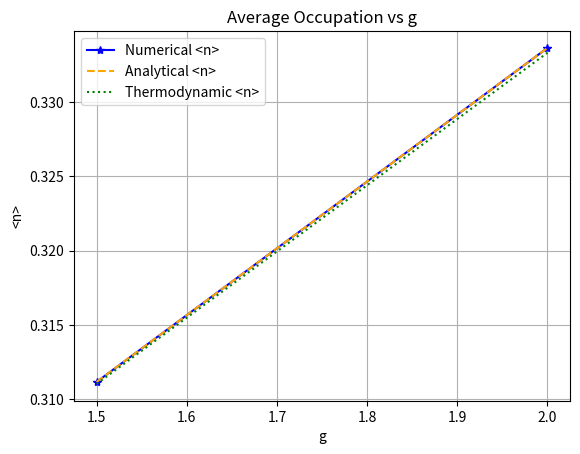
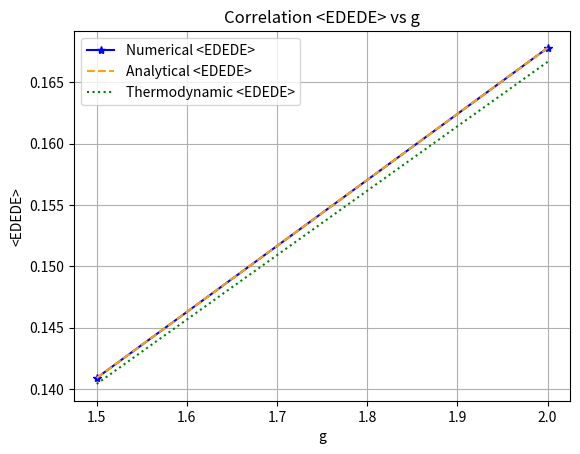

The matplotlib source for these figures, in order:
import math
import numpy as np

import matplotlib.pyplot as plt

#############################################################################
###################### GENERATION OF THE BASIS ##############################
#############################################################################

def fibonacci_basis(L):
  states = []
  for i in range(1 << L):
    if i & (i >> 1) == 0:
      if 2**0 & i and 2**(L-1) & i:
        continue
      else:
        states.append(i)
  return states

def translationally_invariant_basis(L):
  states= fibonacci_basis(L)
  rep_states = []
  rep_index = {}

  basis = set(states)

  while len(basis) > 0:

    state = basis.copy().pop()

    shifted_states = {((state << i) | (state >> (L - i))) & ((1 << L) - 1) for i in range(L)}

    min_state = min(shifted_states)

    basis = set(basis) ^ set(shifted_states)

    rep_states.append(min_state)

    rep_index[min_state] = [((min_state << i) | (min_state >> (L - i))) & ((1 << L) - 1) for i in range(L)]

  return rep_states, rep_index

def generation_basis(L, t_inv=False):
  if t_inv:
    rep_states, rep_index = translationally_invariant_basis(L)
    for i, s in enumerate(rep_states):
      rep_index[s].append(i)
  else:
    rep_states = fibonacci_basis(L)
    rep_index = {s: i for i,  s in enumerate(rep_states)}
  return rep_states, rep_index

#############################################################################
############################ JUMP OPERATORS #################################
#############################################################################

threshold = 1e-10
def normalization_factor(L, states, k=0):
  norm2 = 0
  for j in range(L):
    for i in range(L):
      if states[j] == states[i]:
        norm2 += np.exp(1j*2*np.pi*k*(j-i)/L)
  norm2 = norm2 if np.abs(norm2) > threshold else 0
  return np.sqrt(norm2)

def dissipators_spin(rep_basis, full_basis, spin, t_inv=False, k=0):

  if t_inv:
    L_plus_spin = np.zeros((len(rep_basis),len(rep_basis)), dtype=complex)
    L_minus_spin = np.zeros((len(rep_basis),len(rep_basis)), dtype=complex)
    L_dagger_L_minus_spin = np.zeros((len(rep_basis),len(rep_basis)), dtype=complex)
    L_dagger_L_plus_spin = np.zeros((len(rep_basis),len(rep_basis)), dtype=complex)

    for init in rep_basis:
      for target in rep_basis:
        norm_init = normalization_factor(L, full_basis[init], k)
        norm_target = normalization_factor(L, full_basis[target], k)
        # print(norm_init)

        if norm_init > threshold and norm_target > threshold:
          for i in range(L):
            for t in range(L):

              if ((full_basis[init][i] >> ((spin-1)%L)) & 1) == 0 and ((full_basis[init][i] >> ((spin+1)%L)) & 1) == 0:
                state_p = full_basis[init][i] ^ (1 << spin)

                if state_p & 1<<spin and state_p == full_basis[target][t]:
                  # print(full_basis[init][i],full_basis[target][t])
                  L_plus_spin[full_basis[target][-1],full_basis[init][-1]] += np.exp(1j*2*np.pi*k*(i-t)/L) / ( norm_init * norm_target)

                if not (state_p & 1<<spin) and state_p == full_basis[target][t]:
                  L_minus_spin[full_basis[target][-1],full_basis[init][-1]] += np.exp(1j*2*np.pi*k*(i-t)/L) / ( norm_init * norm_target)

                if full_basis[init][i] & 1<<spin and full_basis[init][i] == full_basis[target][t]:
                  L_dagger_L_minus_spin[full_basis[target][-1],full_basis[init][-1]] += np.exp(1j*2*np.pi*k*(i-t)/L) / ( norm_init * norm_target)

                if not(full_basis[init][i] & 1<<spin) and full_basis[init][i] == full_basis[target][t]:
                  L_dagger_L_plus_spin[full_basis[target][-1],full_basis[init][-1]] += np.exp(1j*2*np.pi*k*(i-t)/L) / ( norm_init * norm_target)

  else:
    L_plus_spin = np.zeros((len(rep_basis),len(rep_basis)), dtype=complex)
    L_minus_spin = np.zeros((len(rep_basis),len(rep_basis)), dtype=complex)
  
    for state in rep_basis:
      if ((state >> ((spin-1)%L)) & 1) == 0 and ((state >> ((spin+1)%L)) & 1) == 0:
        state_p = state ^ (1 << spin)
        d = 0
        if state & 1<<spin:
          L_minus_spin [ full_basis[state_p], full_basis[state]] += 1
          # print("gamma_minus")
        else:
          L_plus_spin [ full_basis[state_p], full_basis[state]] += 1
          # print("gamma_plus")

    L_dagger_L_minus_spin = L_minus_spin.conj().T @ L_minus_spin
    L_dagger_L_plus_spin = L_plus_spin.conj().T @ L_plus_spin


  return L_plus_spin, L_minus_spin, L_dagger_L_minus_spin, L_dagger_L_plus_spin 

#############################################################################
###################### GENERATION OF THE DISSIPATOR #########################
#############################################################################

def W_matrix(L, states, index, gamma_plus, gamma_minus, t_inv=False, k=0):
  W_minus = np.zeros((len(states), len(states)), dtype=complex)
  W_plus = np.zeros((len(states), len(states)), dtype=complex)

  if t_inv:

    for i in range(L):

      L_plus_i, L_minus_i, L_dagger_L_minus_spin, L_dagger_L_plus_spin = dissipators_spin(states, index, i, t_inv, k=k)

      W_minus += np.multiply(L_minus_i, L_minus_i.conj()) - np.diag(np.diag(L_dagger_L_minus_spin))
      W_plus += np.multiply(L_plus_i, L_plus_i.conj()) - np.diag(np.diag(L_dagger_L_plus_spin))

    W = gamma_minus * W_minus + gamma_plus * W_plus

    return W

  else:
    for i in range(L):

      L_plus_i, L_minus_i,_,_ = dissipators_spin(states, index, i, t_inv, k=k)

      W_minus += np.multiply(L_minus_i, L_minus_i.conj()) - np.diag(np.diag(L_minus_i.conj().T @ L_minus_i))
      W_plus += np.multiply(L_plus_i, L_plus_i.conj()) - np.diag(np.diag(L_plus_i.conj().T @ L_plus_i))

    W = gamma_minus * W_minus + gamma_plus * W_plus

    return W

#############################################################################
############################## EXP VAL EEE OPERATOR #########################
#############################################################################

def EEE_EDE_matrix(L, states, index, gamma_plus, gamma_minus, t_inv=False, k=0):
  EEE_matrix = np.zeros((len(states), len(states)), dtype=complex)
  EDE_matrix = np.zeros((len(states), len(states)), dtype=complex)

  if t_inv:

    for i in range(L):

      L_plus_i, L_minus_i, L_dagger_L_minus_spin, L_dagger_L_plus_spin = dissipators_spin(states, index, i, t_inv, k=k)

      EEE_matrix += L_dagger_L_plus_spin
      EDE_matrix += L_dagger_L_minus_spin

    return EEE_matrix/L, EDE_matrix/L

  else:
    for i in range(L):

      L_plus_i, L_minus_i,_,_ = dissipators_spin(states, index, i, t_inv, k=k)

      EEE_matrix += L_plus_i.conj().T @ L_plus_i
      EDE_matrix += L_minus_i.conj().T @ L_minus_i

    return EEE_matrix/L, EDE_matrix/L


#############################################################################
########################## AVG OCCUPATION ###################################
#############################################################################

def avg_occupation (L, states, index, t_inv=False, k=0):
  n_avg = np.zeros((len(states),len(states)),dtype=complex)

  if t_inv:

    for i in range(L):

      _, _, L_dagger_L_minus_spin, _ = dissipators_spin(states, index, i, t_inv, k=k)

      n_avg += L_dagger_L_minus_spin

    return n_avg/L

  else:
    for i in range(L):

      _, L_minus_i,_,_ = dissipators_spin(states, index, i, t_inv, k=k)

      n_avg += L_minus_i.conj().T @ L_minus_i

    return n_avg/L

#############################################################################
##################### CORRELATION <Nj-1 Nj+1> ###############################
#############################################################################

def correlation (L, states, index, t_inv=False, k=0):
  n_n = np.zeros((len(states),len(states)),dtype=complex)

  if t_inv:

    for i in range(L):

      _, _, L_dagger_L_minus_spin_ib,_ = dissipators_spin(states, index, (i-1)%L, t_inv, k=k)
      _, _, L_dagger_L_minus_spin_ia,_ = dissipators_spin(states, index, (i+1)%L, t_inv, k=k)

      n_n += L_dagger_L_minus_spin_ib @ L_dagger_L_minus_spin_ia
      

    return n_n/L

  else:
    for i in range(L):

      for state in states:
        if ((state >> ((i-1)%L)) & 1) != 0 and ((state >> ((i+1)%L)) & 1) != 0:
          state_p = state ^ (1 << i%L)
          if not state & 1<<(i%L):
            n_n [ index[state], index[state]] += 1
            # print("gamma_minus")

    return n_n/L

#############################################################################
##################### CORRELATION <EEEEE> ###############################
#############################################################################

def correlation_2 (L, states, index, t_inv=False, k=0):
  n_n = np.zeros((len(states),len(states)),dtype=complex)

  if t_inv:

    for i in range(L):

      _, _,_,L_dagger_L_plus_spin_ib = dissipators_spin(states, index, (i-1)%L, t_inv, k=k)
      _, _,_,L_dagger_L_plus_spin_ia = dissipators_spin(states, index, (i+1)%L, t_inv, k=k)

      n_n += L_dagger_L_plus_spin_ib @ L_dagger_L_plus_spin_ia

    return n_n/L

  else:
    for i in range(L):

      L_plus_ib, _,_,_ = dissipators_spin(states, index, (i-1)%L, t_inv, k=k)
      L_plus_ia, _,_,_ = dissipators_spin(states, index, (i+1)%L, t_inv, k=k)

      n_n += L_plus_ib.conj().T @ L_plus_ib @ L_plus_ia.conj().T @ L_plus_ia

    return n_n/L

#############################################################################
########################### MAGNETIZATION ###################################
#############################################################################

def magnetization (L, states, index, t_inv=False, k=0):
  S_z = np.zeros((len(states),len(states)))

  if t_inv:
    for i in range(L):
      L_plus_i, L_minus_i,_,_ = dissipators_spin(states, index, i, t_inv, k=k)
      S_z += L_minus_i.conj().T @ L_minus_i - L_plus_i.conj().T @ L_plus_i

  else:
    for state in states:
      for i in range(L):
        if state & (1 << i):
          S_z [ index[state], index[state]] += 1
        else:
          S_z [ index[state], index[state]] -= 1

  return S_z/L

#############################################################################
######################## ANALITYCAL NUMBER PARTICLES ########################
#############################################################################

def analytical_occupation(L, gamma_plus, gamma_minus):
  z = gamma_plus / gamma_minus
  num = 0
  denom = 0
  num_limit = math.ceil((L-3)/2)
  denom_limit = math.floor(L/2)
  limit_loop = max(num_limit, denom_limit)+1
  for n in range(limit_loop):
    if n <= num_limit:
      num += np.power(z,n+1) * math.comb(L-n-2,n)
    if n <= denom_limit:
      denom += np.power(z,n) * math.comb(L-n,n) * L / (L-n)
  
  return num/denom

#############################################################################
############################# ANALITYCAL EEE ################################
#############################################################################

def analytical_EEE(L, gamma_plus, gamma_minus):
  z = gamma_plus / gamma_minus
  num = 0
  denom = 0
  num_limit = math.ceil((L-3)/2)
  denom_limit = math.floor(L/2)
  limit_loop = max(num_limit, denom_limit)+1
  for n in range(limit_loop):
    if n <= num_limit:
      num += np.power(z,n) * math.comb(L-n-2,n)
    if n <= denom_limit:
      denom += np.power(z,n) * math.comb(L-n,n) * L / (L-n)
  
  return num/denom

#############################################################################
############################# ANALITYCAL EDEDE ##############################
#############################################################################

def analytical_EDEDE(L, gamma_plus, gamma_minus):
  z = gamma_plus / gamma_minus
  num = 0
  denom = 0
  num_limit = math.ceil((L-5)/2)
  denom_limit = math.floor(L/2)
  limit_loop = max(num_limit, denom_limit)+1
  for n in range(limit_loop):
    if n <= num_limit:
      num += np.power(z,n+2) * math.comb(L-n-4,n)
    if n <= denom_limit:
      denom += np.power(z,n) * math.comb(L-n,n) * L / (L-n)
  
  return num/denom

#############################################################################
##################### TRACE IN REPRESENTATIVE BASIS #########################
#############################################################################

def main(gamma_plus, gamma_minus):
  global L
  L = 10
  T_INV = False
  k_sector = 0
  basis = generation_basis(L, t_inv=T_INV)

  # for i in basis[0]:
  #   print(f"{i:0{L}b}")

  # gamma_plus = 1.0
  # gamma_minus = 1.5
  z =  gamma_plus / gamma_minus


  W = W_matrix(L, basis[0], basis[1], gamma_plus, gamma_minus, t_inv=T_INV, k=k_sector)

  # # You can now use the sparse solver
  # eigenvalues, eigenvectors = eigs(W_sparse, k=1, which='SR', sigma=1e-9)

  # # Convert the dense matrix to a CSR sparse matrix
  # W_sparse = csr_matrix(W)

  # # You can now use the sparse solver
  # eigenvalues, eigenvectors = eigs(W_sparse, k=1, which='SR', sigma=1e-9)

  eig_vals, eig_vecs = np.linalg.eig(W)

  ss = 0
  non_ss = 0
  pn_ss_set = []
  for i in range(len(eig_vals)):
    if np.isclose(eig_vals[i], 0):
      pn_ss = 0.5 * ( eig_vecs[:,i] / np.sum(eig_vecs[:,i]) + (eig_vecs[:,i] / np.sum(eig_vecs[:,i])).conj() )
      pn_ss = pn_ss.real
      pn_ss_set.append(pn_ss/np.sum(pn_ss))
      print("Control sum:", np.sum(pn_ss.imag))
      ss += 1
    else:
      non_ss += 1
      # print("Eigenvalue:", eig_vals[i])
      # print("Eigenvector:", eig_vecs[:,i])

  pn_ss_set = np.array(pn_ss_set).reshape(-1, len(basis[0]))

  print("-------------------------------")
  print("(steady states) + (non steady states) = base")
  print(ss,"+" , non_ss, "=", ss+non_ss, "=", len(basis[0]))
  print("-------------------------------")

  n_avg = avg_occupation(L, basis[0], basis[1], t_inv=T_INV, k=k_sector)
  n_n = correlation(L, basis[0], basis[1], t_inv=T_INV, k=k_sector)
  n_n_2 = correlation_2(L, basis[0], basis[1], t_inv=T_INV, k=k_sector)

  EEE_matrix, EDE_matrix = EEE_EDE_matrix(L, basis[0], basis[1], gamma_plus, gamma_minus, t_inv=T_INV, k=k_sector)

  for i in pn_ss_set:
    print("Control sum 2:", np.sum(i))

  acc_EDE = 0
  acc_EDEDE = 0

  for pn_ss in pn_ss_set:
    print("-------------------------------")
    print("---------- NUMERICAL ----------")
    print("-------------------------------")

    exp_val_n_avg = np.trace( np.diag(pn_ss) @ n_avg )
    exp_val_n_n = np.trace( np.diag(pn_ss) @ n_n )
    exp_val_n_n_2 = np.trace( np.diag(pn_ss) @ n_n_2 )


    exp_val_EDE = np.trace( np.diag(pn_ss) @ EDE_matrix )
    exp_val_EEE = np.trace( np.diag(pn_ss) @ EEE_matrix )
    
    acc_EDE += exp_val_n_avg.real
    print("Occupation <n>:", exp_val_n_avg, exp_val_EDE)

    print("gamma_minus * <EDE> =", gamma_minus * exp_val_EDE)
    print("gamma_plus * <EEE>  =", gamma_plus * exp_val_EEE)

    print("Correlation <EDEDE>:", exp_val_n_n)
    
    acc_EDEDE += exp_val_n_n.real
    
    print("Correlation <EEEEE> * z**2:", exp_val_n_n_2 * z**2)


    print("Difference:", gamma_minus * exp_val_EDE - gamma_plus * exp_val_EEE)
    print("Sum:" , exp_val_EDE + exp_val_EEE)

    mpa_val = 2 * z / ( 1 + 4 * z + np.sqrt( 1 + 4 * z ))

    an_val = analytical_occupation(L, gamma_plus, gamma_minus)
    an_val_E = analytical_EEE(L, gamma_plus, gamma_minus)
    an_val_n_n = analytical_EDEDE(L, gamma_plus, gamma_minus)

    print("-------------------------------")
    print("---------- ANALYTICAL ---------")
    print("-------------------------------")


    print("Steady state occupation:", an_val)
    print("Steady state correlation analytical:", (1 + 3*z)/z * an_val - 1, an_val_n_n)
    print("Steady state correlation expected:", (1 + 3*z)/z * an_val - 1)


    left_side = an_val
    right_side = z * (1 - 3 * an_val + an_val_n_n)

    print(left_side, right_side)
    print("Difference Identity:", left_side - right_side)


    # print(np.sum(pn_ss))
    print("-------------------------------")
    print("---------- COMPARING ----------")
    print("-------------------------------")


    print("Steady state occupation:", an_val, exp_val_EDE)
    print("Steady state EEE:", an_val_E, exp_val_EEE)

    print("-----------------------------------------")
    print("---------- THERMODYNAMIC VALUE ----------")
    print("-----------------------------------------")

    print("Product Matrix value:", mpa_val)

    print("Relative error with numerical:", np.abs(exp_val_n_avg - mpa_val) / mpa_val)
    print("Relative error with analytical:", np.abs(an_val - mpa_val) / mpa_val)

  # print("-------------------------------")
  # print("Accumulated EDE:", acc_EDE)
  # print("Accumulated EDEDE:", acc_EDEDE)
  # print("Steady state correlation accumulated:", (1 + 3*z)/z * acc_EDE-1, acc_EDEDE)

  return exp_val_n_avg, exp_val_n_n, an_val, an_val_n_n, mpa_val, (1 + 3*z)/z * mpa_val -1

g_vals =  np.linspace(1.5, 2, 2)

num_n, num_n_n, an_n, an_n_n, large_N_n, large_N_n_n = [], [], [], [], [], []

for g in g_vals:
  gamma_plus = g
  gamma_minus = 1.0
  results = main(gamma_plus, gamma_minus)
  num_n.append(results[0].real)
  num_n_n.append(results[1].real)
  an_n.append(results[2].real)
  an_n_n.append(results[3].real)
  large_N_n.append(results[4].real)
  large_N_n_n.append(results[5].real)

plt.plot(g_vals, num_n, '*-', label="Numerical <n>", color='blue')
plt.plot(g_vals, an_n, label="Analytical <n>", color='orange', linestyle='dashed')
plt.plot(g_vals, large_N_n, label="Thermodynamic <n>", color='green', linestyle='dotted')
plt.xlabel("g")
plt.ylabel("<n>")
plt.legend()
plt.title("Average Occupation vs g")
plt.grid()
plt.show()
plt.close()

plt.plot(g_vals, num_n_n, '*-', label="Numerical <EDEDE>", color='blue')
plt.plot(g_vals, an_n_n, label="Analytical <EDEDE>", color='orange', linestyle='dashed')
plt.plot(g_vals, large_N_n_n, label="Thermodynamic <EDEDE>", color='green', linestyle='dotted')
plt.xlabel("g")
plt.ylabel("<EDEDE>")
plt.legend()
plt.title("Correlation <EDEDE> vs g")
plt.grid()
plt.show()
plt.close()
